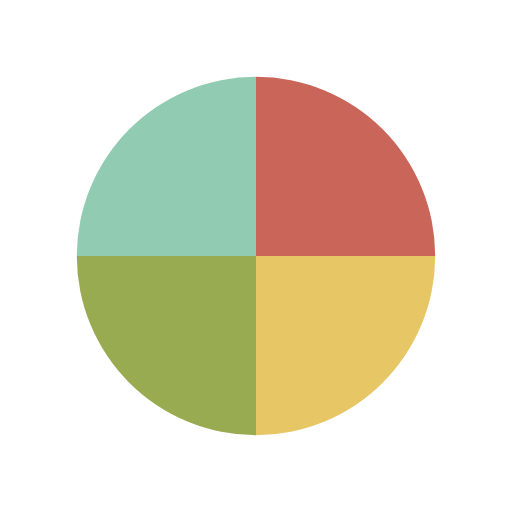
t = 0.00 s
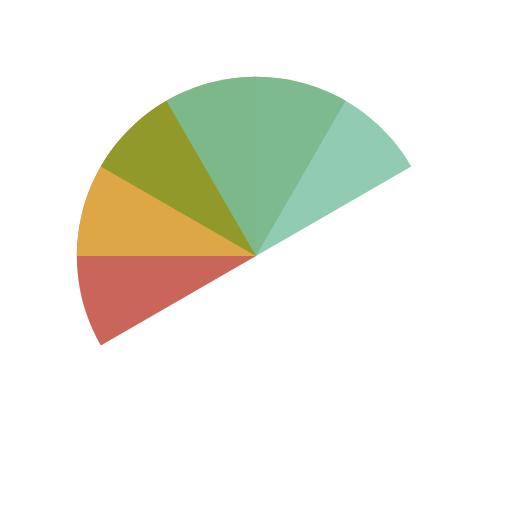
t = 0.50 s
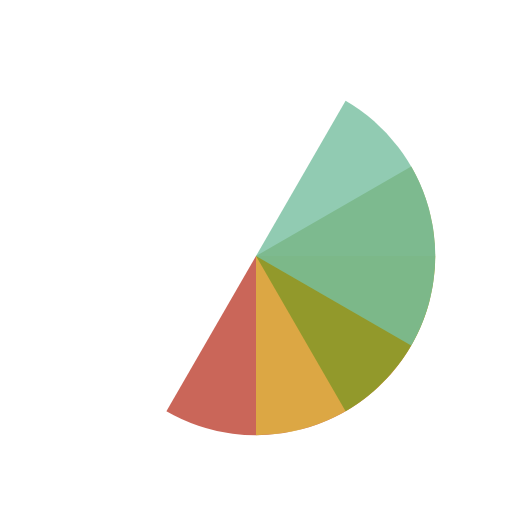
t = 1.00 s
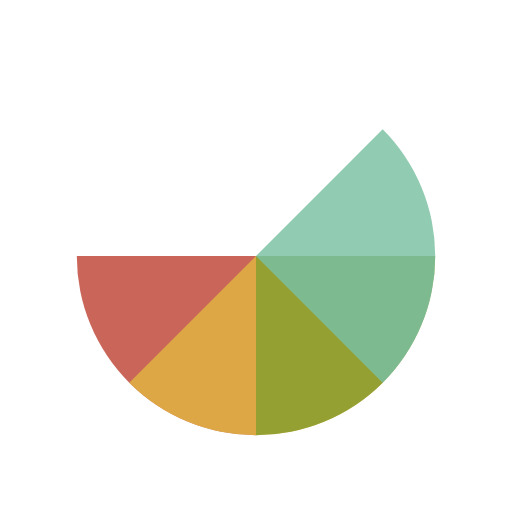
t = 1.13 s
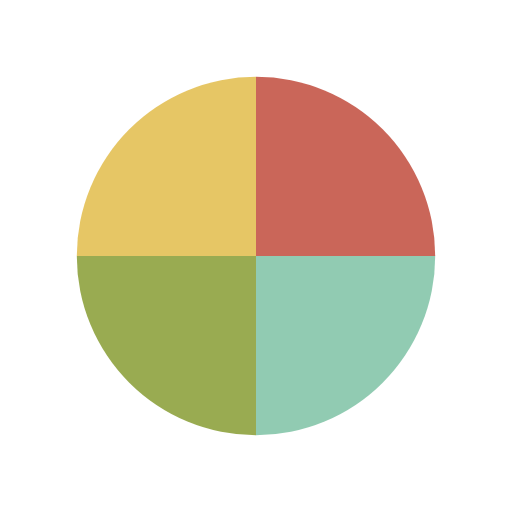
t = 1.50 s
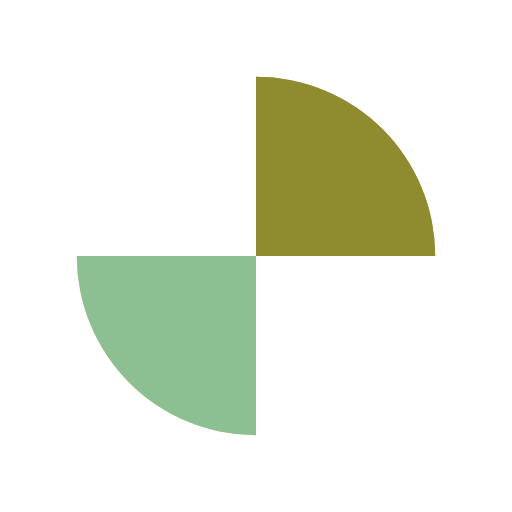
t = 2.25 s

The animated SVG that drew these frames (rendered in a browser with its animation timeline set to each time). Animation: 4 SMIL elements (animateTransform=4); one cycle of 3.00 s, repeats indefinitely.

<svg width="200px"  height="200px"  xmlns="http://www.w3.org/2000/svg" viewBox="0 0 100 100" preserveAspectRatio="xMidYMid" class="lds-wedges" style="background: none;"><g transform="translate(50,50)"><g ng-attr-transform="scale({{config.scale}})" transform="scale(0.7)"><g transform="translate(-50,-50)"><g transform="rotate(303.556 50 50)"><animateTransform attributeName="transform" type="rotate" calcMode="linear" values="0 50 50;360 50 50" keyTimes="0;1" dur="0.75s" begin="0s" repeatCount="indefinite"></animateTransform><path ng-attr-fill-opacity="{{config.opacity}}" ng-attr-fill="{{config.c1}}" d="M50 50L50 0A50 50 0 0 1 100 50Z" fill-opacity="0.8" fill="#bd4030"></path></g><g transform="rotate(47.6669 50 50)"><animateTransform attributeName="transform" type="rotate" calcMode="linear" values="0 50 50;360 50 50" keyTimes="0;1" dur="1s" begin="0s" repeatCount="indefinite"></animateTransform><path ng-attr-fill-opacity="{{config.opacity}}" ng-attr-fill="{{config.c2}}" d="M50 50L50 0A50 50 0 0 1 100 50Z" transform="rotate(90 50 50)" fill-opacity="0.8" fill="#e0b83e"></path></g><g transform="rotate(151.778 50 50)"><animateTransform attributeName="transform" type="rotate" calcMode="linear" values="0 50 50;360 50 50" keyTimes="0;1" dur="1.5s" begin="0s" repeatCount="indefinite"></animateTransform><path ng-attr-fill-opacity="{{config.opacity}}" ng-attr-fill="{{config.c3}}" d="M50 50L50 0A50 50 0 0 1 100 50Z" transform="rotate(180 50 50)" fill-opacity="0.8" fill="#7f9626"></path></g><g transform="rotate(255.889 50 50)"><animateTransform attributeName="transform" type="rotate" calcMode="linear" values="0 50 50;360 50 50" keyTimes="0;1" dur="3s" begin="0s" repeatCount="indefinite"></animateTransform><path ng-attr-fill-opacity="{{config.opacity}}" ng-attr-fill="{{config.c4}}" d="M50 50L50 0A50 50 0 0 1 100 50Z" transform="rotate(270 50 50)" fill-opacity="0.8" fill="#76be9f"></path></g></g></g></g></svg>